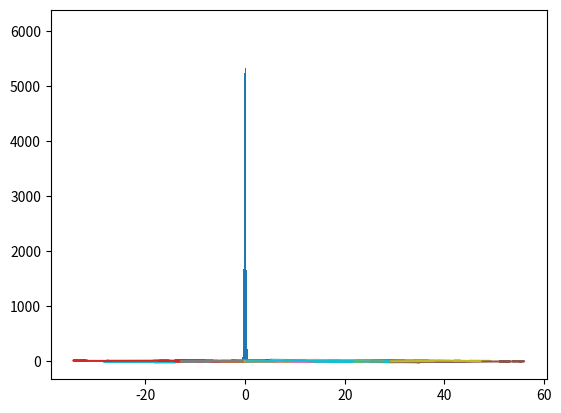

This figure's Python source: (Note: this script raises an exception after producing the figure.)
#!/usr/bin/env python3
# -*- coding: utf-8 -*-
"""
Created on Tue Jan 29 15:50:11 2019

[redacted]
"""

import sys
import numpy as np
import matplotlib.pyplot as plt
import time
import math
import scipy.optimize   #for log-likelihood
from scipy.special import iv  #for Bessel function
from scipy.stats import vonmises  #for von Mises distribution

#Hybrid Gaussian process for angle time series
def d_theta(alpha, dc_perp, K, w, dC):
    '''
    Return change in theta angle for each step
    Input with alpha for weighting, dc for orthogonal concentration difference, and K covariance in weathervaning
    W as the weighting/kernel on concentration in the signoidal function for tumbling rate 
    '''
    wv = alpha*dc_perp + K*np.random.randn()  #weathervaning strategy
    #P_event = 0.023/(0.4 + np.exp(40*dC/dt)) + 0.003  #sigmoidal function with parameters w
    P_event = 5*0.023/(1 + np.exp(40*dC/dt))  #less parameter version
    if np.random.rand() < P_event:
        beta = 1
    else:
        beta = 0
    rt = beta*(np.random.rand()*360-180) #(2*np.pi)  #run-and-tumble strategy
    #rt = beta*(np.random.randn()*K + 100)  #alternative Gaussian mixture
    dth = wv + rt
    if dth > 180:
        dth = dth-360  #bounded by angle measurements
    if dth < -180:
        dth = dth+360
    return dth

#concentration gradient in space
def gradient(C0,x,y):
    #linear gradient
    concentration = C0/(4*np.pi*d*D*duT)*np.exp(-(x-dis2targ)**2/(400*D*duT*50))  #depends on diffusion conditions
    #Gaussian gradient
    dist = np.linalg.norm(np.array([x,y])-np.array([dis2targ,0]))
    concentration = C0/(4*np.pi*d*D*duT)*np.exp(-(dist)**2/(400*D*duT*50)) 
    return concentration

#measure for concentration difference for weathervane
def dc_measure(dxy,xx,yy):
    perp_dir = np.array([-dxy[1], dxy[0]])
    perp_dir = perp_dir/np.linalg.norm(perp_dir)
    perp_dC = gradient(C0, xx+perp_dir[0], yy+perp_dir[1]) - gradient(C0, xx-perp_dir[0], yy-perp_dir[1])
    return perp_dC

#gradient environment
dis2targ = 50
C0 = 0.2
D = 0.000015
duT = 60*60*1
d = 0.18

#chemotaxis strategy parameter
alpha = 30  #strength of OU forcing
K = 10  #covariance of weathervane
w = 0  #logistic parameter (default for now)
T = 1500
dt = 0.6  #seconds
v_m = 0.12  #mm/s
v_s = 0.01  #std of speed
time = np.arange(0,T*dt,dt)
xs = np.zeros(time.shape)
ys = np.zeros(time.shape)  #2D location
xs[0] = np.random.randn()
ys[0] = np.random.randn()
ths = np.zeros(time.shape)  #agle with 1,0
ths[0] = np.random.randn()
dxy = np.random.randn(2)

### with turning (Brownian-like tragectories)
#for t in range(1,len(time)):
#    
#    #concentration = gradient(C0,xs[t-1],ys[t-1])
#    dC = gradient(C0, xs[t-1],ys[t-1]) - gradient(C0, xs[t-2],ys[t-2])
#    dc_perp = dc_measure(dxy,xs[t-1],ys[t-1])      
#    dth = d_theta(alpha, -dc_perp, K, 0, dC)
#    ths[t] = ths[t-1] + dth*dt
#    
#    e1 = np.array([1,0])
#    vec = np.array([xs[t-1],ys[t-1]])
#    theta = math.acos(np.clip(np.dot(vec,e1)/np.linalg.norm(vec)/np.linalg.norm(e1), -1, 1)) #current orienation relative to (1,0)
#
#    vv = v_m + v_s*np.random.randn()
#    dd = np.array([vv*np.sin(ths[t]*np.pi/180), vv*np.cos(ths[t]*np.pi/180)])  #displacement
#    c, s = np.cos(theta), np.sin(theta)
#    R = np.array(((c,s), (-s, c)))  #rotation matrix, changing coordinates
#    dxy = np.dot(R,dd)
#    
#    xs[t] = xs[t-1] + dxy[0]*dt
#    ys[t] = ys[t-1] + dxy[1]*dt
#
##plt.plot(ths)
#plt.figure()
#plt.plot(xs,ys)
#plt.figure()
#x = np.arange(np.min(xs),np.max(xs),1)
#xx_grad = C0/(4*np.pi*d*D*duT)*np.exp(-(x-dis2targ)**2/(400*D*duT*50))
#plt.imshow(np.expand_dims(xx_grad,axis=1).T,extent=[np.min(xs),np.max(xs),np.min(ys),np.max(ys)])
#plt.hold(True)
#plt.plot(xs,ys,'white')

#####
#Generate trajeectories
#####
all_dc_p = []
all_dc = []
all_th = []
for ii in range(30):
    xs = np.zeros(time.shape)
    ys = np.zeros(time.shape)  #2D location
    xs[0] = np.random.randn()*0.1
    ys[0] = np.random.randn()*0.1
    ths = np.zeros(time.shape)  #agle with 1,0
    ths[0] = np.random.rand()*0
    dcs = np.zeros(time.shape)
    dcps = np.zeros(time.shape)
    dths = np.zeros(time.shape)
    for t in range(1,len(time)):
        
        dC = gradient(C0, xs[t-1],ys[t-1]) - gradient(C0, xs[t-2],ys[t-2])
        dc_perp = dc_measure(dxy,xs[t-1],ys[t-1])      
        dth = d_theta(alpha, -dc_perp, K, 0, dC)
        ths[t] = ths[t-1] + dth*dt
        
        #data collection
        dcs[t] = dC  #concentration
        dcps[t] = dc_perp  #perpendicular concentration difference
        dths[t] = dth  #theta angle change
        
        
        e1 = np.array([1,0])
        vec = np.array([xs[t-1],ys[t-1]])
        theta = math.acos(np.clip(np.dot(vec,e1)/np.linalg.norm(vec)/np.linalg.norm(e1), -1, 1)) #current orienation relative to (1,0)

        vv = v_m + v_s*np.random.randn()
        dd = np.array([vv*np.sin(ths[t]*np.pi/180), vv*np.cos(ths[t]*np.pi/180)])  #displacement
        c, s = np.cos(theta), np.sin(theta)
        R = np.array(((c,s), (-s, c)))  #rotation matrix, changing coordinates
        dxy = np.dot(R,dd)

        xs[t] = xs[t-1] + dxy[0]*dt
        ys[t] = ys[t-1] + dxy[1]*dt

    all_dc_p.append(dcps)  #recording dC_perpendicular
    all_dc.append(dcs)  #recording dC
    all_th.append(dths)  #recording head angle
        
    plt.plot(xs,ys)
    #plt.hold(True)

###ALL DATA HERE~~
data_th = np.array(all_th).reshape(-1)
data_dcp = np.array(all_dc_p).reshape(-1)
data_dc = np.array(all_dc).reshape(-1)

# %%
#####
#Inference for chemotactic strategy
#####

#von Mises distribution test
d2r = np.pi/180
vm_par = vonmises.fit((data_th-alpha*data_dcp)*d2r, scale=1)
plt.hist(data_th*d2r,bins=100,normed=True);
#plt.hold(True)
xx = np.linspace(np.min(data_th*d2r),np.max(data_th*d2r),100)
rv = vonmises(vm_par[0])
plt.plot(xx, rv.pdf(xx),linewidth=3)

#negative log-likelihood
def nLL(THETA, dth,dcp,dc):
    #a_, k_, A_, B_, C_, D_ = THETA  #inferred paramter
    a_,k_,A_,B_ = THETA
    #P = sigmoid(A_, B_, C_, D_, dcp)
    P = sigmoid2(A_,B_,dc)
    #VM = np.exp(k_*np.cos((dth-a_*dcp)*d2r)) / (2*np.pi*iv(0,k_))#von Mises distribution
    #vm_par = vonmises.fit((dth-a_*dcp)*d2r, scale=1)
    rv = vonmises(k_)#(vm_par[0])
    VM = rv.pdf((dth-a_*dcp)*d2r)
    marginalP = np.multiply((1-P), VM) + (1/(2*np.pi))*P
    nll = -np.sum(np.log(marginalP+1e-7))#, axis=1)
    #fst = np.einsum('ij,ij->i', 1-P, VM)
    #snd = np.sum(1/np.pi*P, axis=1)
    return np.sum(nll)

rv = vonmises(K)
VM = rv.pdf((data_th-alpha*data_dcp)*d2r)
def nLL2(THETA, VM, dth,dcp,dc):
    A_, B_ = THETA  #inferred paramter
    P = sigmoid2(A_, B_, dcp)
    marginalP = np.multiply((1-P), VM) + (1/(2*np.pi))*P
    nll = -np.sum(np.log(marginalP+1e-7))
    return np.sum(nll)

#sigmoidal function
def sigmoid(a,b,c,d,x):
    #a,b,c,d = p
    y = a / (b + np.exp(c*x)) + d
    ###Simulated function
    #P_event = 0.023/(0.4 + np.exp(40*dC/dt)) + 0.003
    return y

def sigmoid2(a,b,x):
    #a,b,c,d = p
    y = a / (1 + np.exp(b*x))
    ###Simulated function
    #P_event = 0.023/(0.4 + np.exp(40*dC/dt)) + 0.003
    return y

###Take derivative for optimization
def der(THETA):
    a_, k_, A_, B_, C_, D_ = THETA
    der = np.zeros(len(THETA))
    der[0] = 0
    der[1] = 0 #...
    return der

#optimize all with less parameters
theta_guess = 1,1,0.1,100  #,10,0.001  #a_, k_, A_, B_
###Ground Truth: 25,5,0.023,0.4,40,0.003
res = scipy.optimize.minimize(nLL,theta_guess,args=(data_th,data_dcp,data_dc),method='Nelder-Mead')
                              #,bounds = ((0,None),(0,None),(None,None),(None,None)))
theta_fit = res.x
##optimize logistic
#theta_guess = 1,0.5  #a_, k_, A_, B_, C_, D_ 
####Ground Truth: 25,5,0.023,0.4,40,0.003
#res = scipy.optimize.minimize(nLL2,theta_guess,args=(VM,data_th,data_dcp,data_dc),bounds = ((0,None),(0,None)))
#theta_fit = res.x

# %%
###check on von Mises density
#plt.hist((data_th-alpha*data_dcp)*d2r,bins=100,normed=True,color='r');
aa,bb = np.histogram((data_th-alpha*data_dcp)*d2r,bins=200)
plt.bar(bb[:-1],aa/len(data_th),align='edge',width=0.03)
#plt.hold(True)
rv = vonmises(res.x[1])
#plt.scatter((data_th-alpha*data_dcp)*d2r,rv.pdf((data_th-alpha*data_dcp)*d2r),s=1,marker='.')
plt.bar(bb[:-1],rv.pdf(bb[:-1])*np.mean(np.diff(bb)),alpha=0.5,align='center',width=0.03,color='r')
plt.axis([-1,1,0,0.2])
#normalization by bin size???
#checking pdf density
print('sum of histogram:',np.sum(aa/len(data_th)))
print('integrate von Mises:',np.sum(rv.pdf(bb[:-1])*np.mean(np.diff(bb))))

###check on logistic fitting
plt.figure()
xp = np.linspace(-0.5, 0.5, 1000)
pxp=sigmoid2(res.x[2],res.x[3],xp)
#pxp=sigmoid1(res.x[2],res.x[3],res.x[4],res.x[5],xp)
plt.plot(xp,pxp,'-',linewidth=3,label='fit')
#plt.hold(True)
plt.plot(xp,sigmoid2(5*0.023, 140/0.6,xp),linewidth=5,label='ground-truth',alpha=0.8)
#plt.plot(xp,sigmoid1(0.023,0.4,140/0.6,0.003,xp),linewidth=3,label='ground-truth')
plt.xlabel('x')
plt.ylabel('y',rotation='horizontal') 
plt.grid(True)
plt.legend()

### step-wise fitting
#aa,bb = np.histogram(data_dc,bins=10)
#dC_bin = []
#for i in range(0,len(bb)-1):
#    pos = np.where((data_dc>bb[i]) & (data_dc<=bb[i+1]))[0]
#    dC_bin.append(pos)
#def nLL3(THETA, dth,dcp):
#    a_, k_, p_ = THETA  #inferred paramter
#    rv = vonmises(k_)
#    VM = rv.pdf((dth-a_*dcp)*d2r)
#    marginalP = np.multiply((1-p_), VM) + (1/(2*np.pi))*p_
#    nll = -np.sum(np.log(marginalP+1e-7))
#    return np.sum(nll)
#theta_guess = np.array([10,10,0.1])
#res = scipy.optimize.minimize(nLL3,theta_guess,args=(data_th,data_dcp),bounds = ((None, None), (0,None),(0,1)))
#theta_fit = res.x